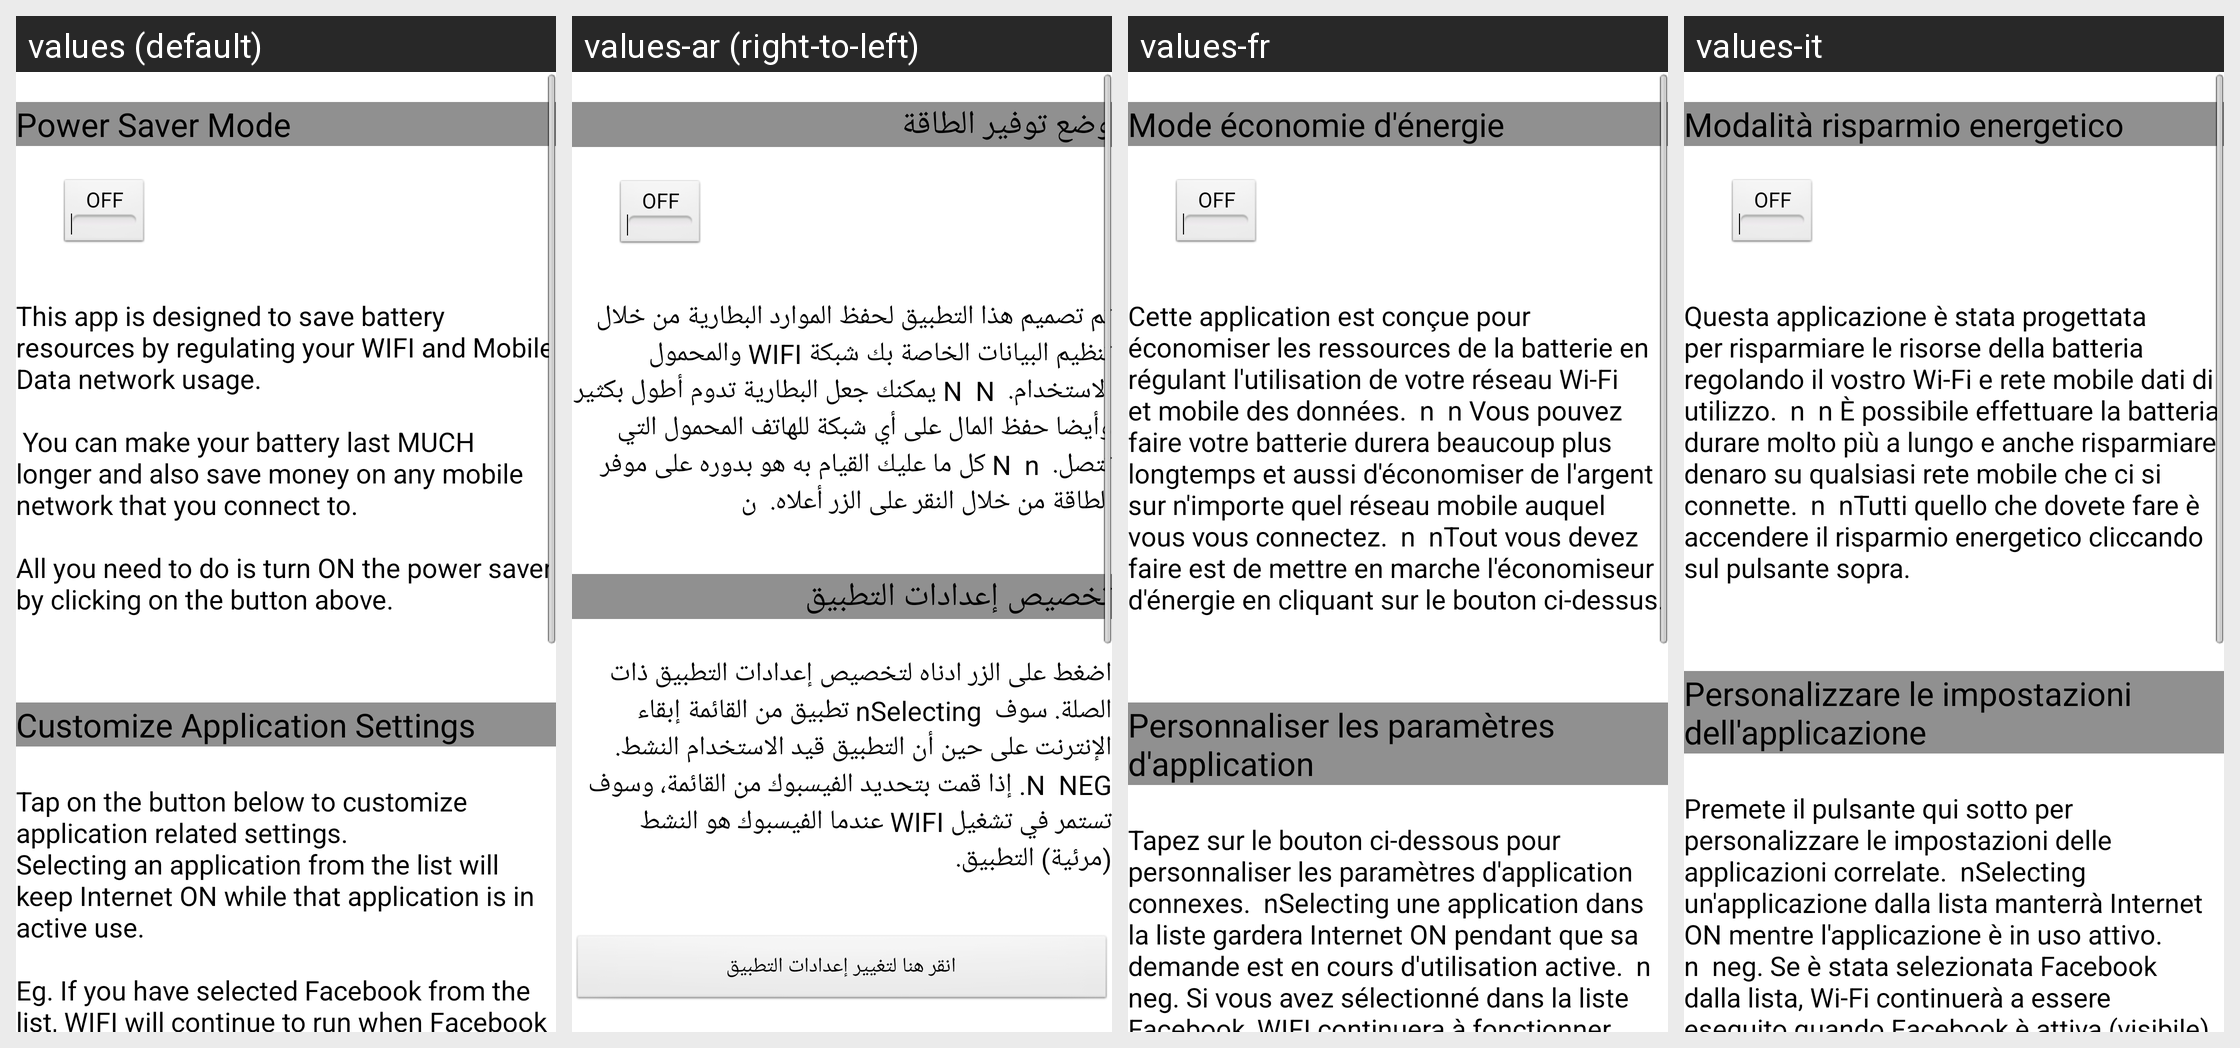

Strings drawn on this Android screen and how each of the app's shown locales translates them:
Android screen res/layout/batt_save_main.xml rendered under 4 locales, left to right: values (default), values-ar (right-to-left), values-fr, values-it. Device: Nexus 5 (rendered at 1080×1920; each locale shown at half size, 540×960, under a caption strip naming it); theme AppTheme.
Other locales in the repository, not shown: values-de, values-en, values-es, values-hi, values-id, values-ja, values-ko, values-ms, values-pt, values-ru, values-tl, values-ur, values-zh.
Strings drawn on this screen, with the default value and each locale's value (text and hints the layout hard-codes, and strings that could not be matched under every locale, appear in the picture but are not listed):

power_saver
  values: Power Saver Mode
  values-ar: وضع توفير الطاقة
  values-fr: Mode économie d'énergie
  values-it: Modalità risparmio energetico

welcome
  values: This app is designed to save battery resources by regulating your WIFI and Mobile Data network usage. 
      
       You can make your battery last MUCH longer and also save money on any mobile network that you connect to. 
      
      All you need to do is turn ON the power saver by clicking on the button above. 
      
  values-ar: تم تصميم هذا التطبيق لحفظ الموارد البطارية من خلال تنظيم البيانات الخاصة بك شبكة WIFI والمحمول الاستخدام.  N  N يمكنك جعل البطارية تدوم أطول بكثير وأيضا حفظ المال على أي شبكة للهاتف المحمول التي تتصل.  N  n كل ما عليك القيام به هو بدوره على موفر الطاقة من خلال النقر على الزر أعلاه.  ن
  values-fr: Cette application est conçue pour économiser les ressources de la batterie en régulant l'utilisation de votre réseau Wi-Fi et mobile des données.  n  n Vous pouvez faire votre batterie durera beaucoup plus longtemps et aussi d'économiser de l'argent sur n'importe quel réseau mobile auquel vous vous connectez.  n  nTout vous devez faire est de mettre en marche l'économiseur d'énergie en cliquant …[clipped]
  values-it: Questa applicazione è stata progettata per risparmiare le risorse della batteria regolando il vostro Wi-Fi e rete mobile dati di utilizzo.  n  n È possibile effettuare la batteria durare molto più a lungo e anche risparmiare denaro su qualsiasi rete mobile che ci si connette.  n  nTutti quello che dovete fare è accendere il risparmio energetico cliccando sul pulsante sopra. 
      

cust_apps
  values: Customize Application Settings
  values-ar: تخصيص إعدادات التطبيق
  values-fr: Personnaliser les paramètres d'application
  values-it: Personalizzare le impostazioni dell'applicazione

app_set
  values: Tap on the button below to customize application related settings. 
      Selecting an application from the list will keep Internet ON while that application is in active use. 
       
      Eg. If you have selected Facebook from the list, WIFI will continue to run when Facebook is the active (visible) application.
  values-ar: اضغط على الزر ادناه لتخصيص إعدادات التطبيق ذات الصلة. سوف  nSelecting تطبيق من القائمة إبقاء الإنترنت على حين أن التطبيق قيد الاستخدام النشط.  N  NEG. إذا قمت بتحديد الفيسبوك من القائمة، وسوف تستمر في تشغيل WIFI عندما الفيسبوك هو النشط (مرئية) التطبيق.
  values-fr: Tapez sur le bouton ci-dessous pour personnaliser les paramètres d'application connexes.  nSelecting une application dans la liste gardera Internet ON pendant que sa demande est en cours d'utilisation active.  n  neg. Si vous avez sélectionné dans la liste Facebook, WIFI continuera à fonctionner alors que Facebook est l'actif (visible) application.
  values-it: Premete il pulsante qui sotto per personalizzare le impostazioni delle applicazioni correlate.  nSelecting un'applicazione dalla lista manterrà Internet ON mentre l'applicazione è in uso attivo.  n  neg. Se è stata selezionata Facebook dalla lista, Wi-Fi continuerà a essere eseguito quando Facebook è attiva (visibile) applicazione.
